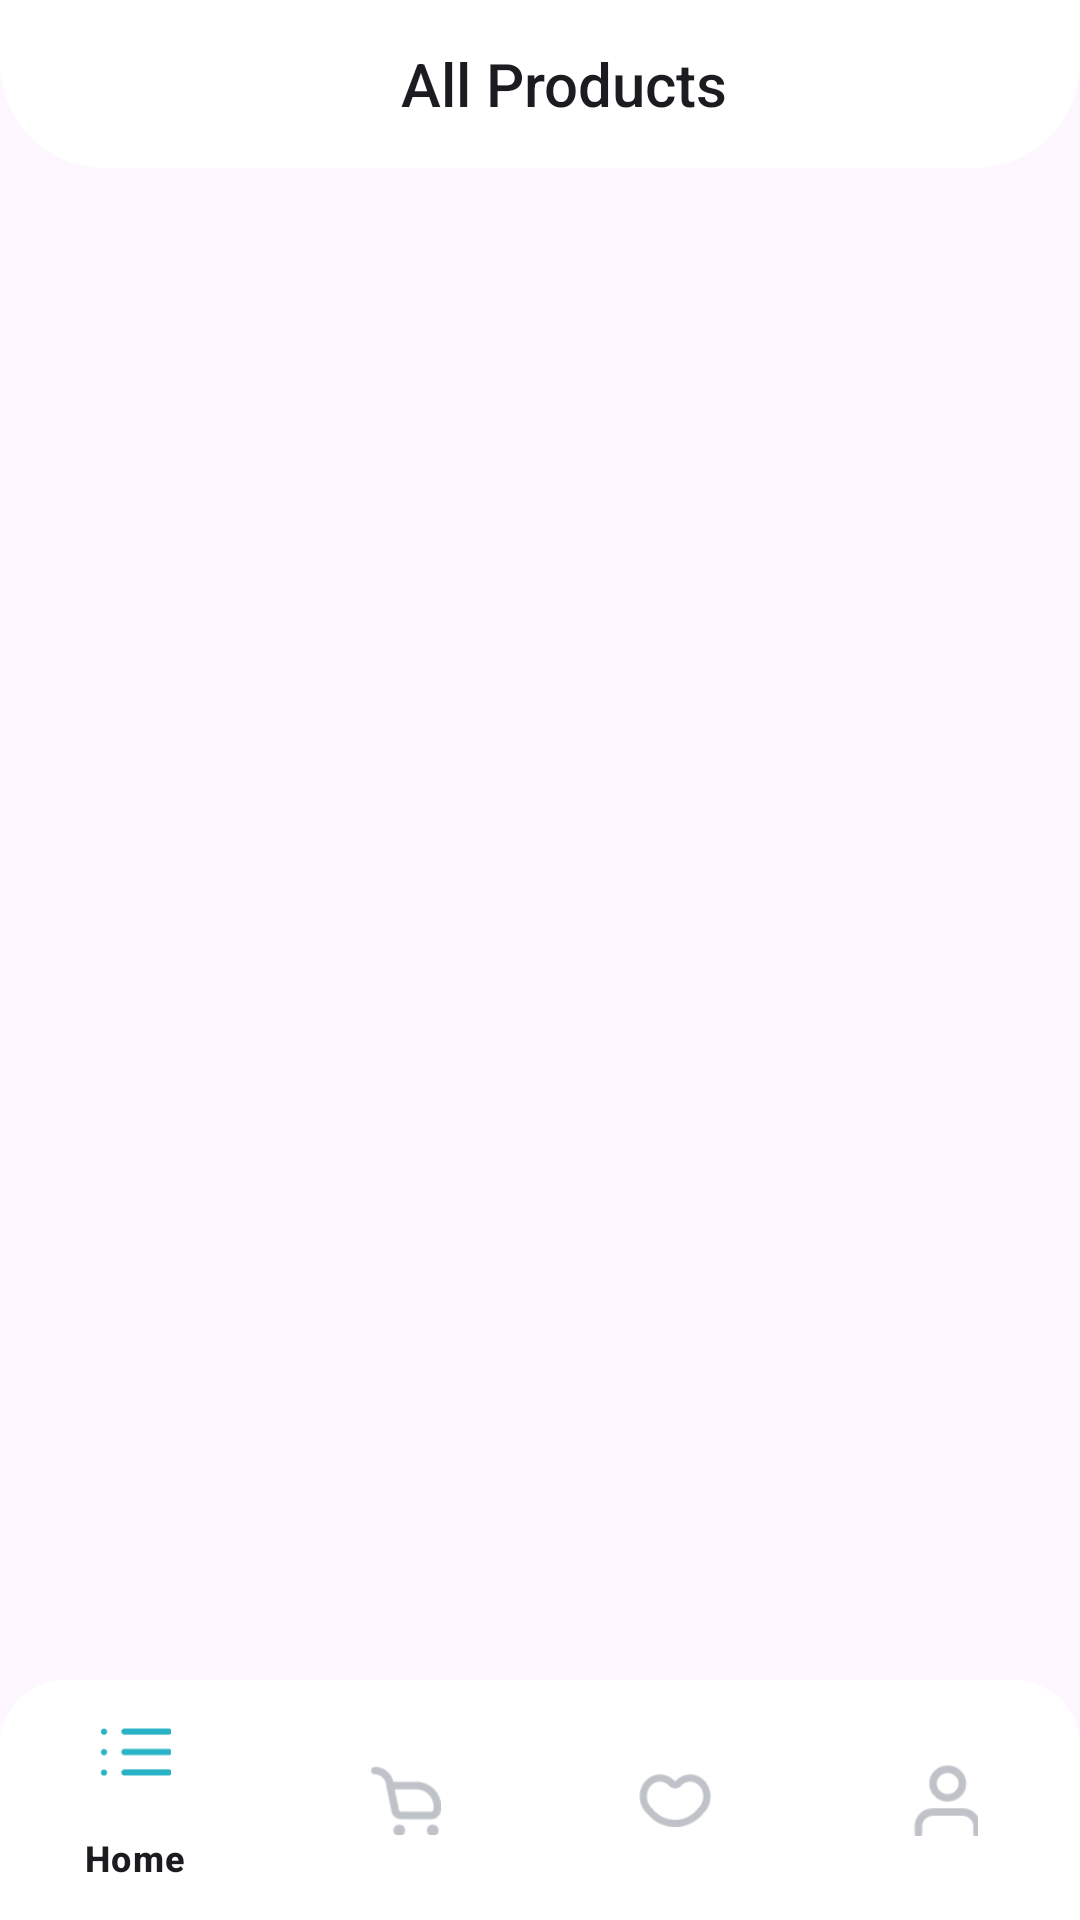

This screen was rendered from an Android layout file. Write that file and the resources it references.
<!-- AndroidManifest.xml: application theme Theme.NanoHealthSuite -->
<!-- res/layout/fragment_all_products.xml -->
<?xml version="1.0" encoding="utf-8"?>
<androidx.constraintlayout.widget.ConstraintLayout xmlns:android="http://schemas.android.com/apk/res/android"
    xmlns:app="http://schemas.android.com/apk/res-auto"
    xmlns:tools="http://schemas.android.com/tools"
    android:layout_width="match_parent"
    android:layout_height="match_parent"
    tools:context=".ui.AllProductsFragment">


    <com.google.android.material.appbar.MaterialToolbar
        android:id="@+id/tool_bar"
        style="@style/Widget.MaterialComponents.Toolbar.Primary"
        app:title="All Products"
        app:titleTextColor="@color/black"
        android:background="@drawable/rounded_toolbar_background"
        android:layout_width="match_parent"
        android:layout_height="wrap_content"
        android:layout_alignParentTop="true"
        app:layout_constraintStart_toStartOf="parent"
        app:layout_constraintTop_toTopOf="parent" >

        <TextView
            android:layout_width="match_parent"
            android:layout_height="wrap_content"
            android:gravity="center"
            android:text="@string/all_products"
            android:textAppearance="@style/TextAppearance.Widget.AppCompat.Toolbar.Title" />

    </com.google.android.material.appbar.MaterialToolbar>

    <androidx.recyclerview.widget.RecyclerView
        android:id="@+id/rv_products"
        android:layout_width="match_parent"
        android:layout_height="wrap_content"
        app:layoutManager="androidx.recyclerview.widget.LinearLayoutManager"
        android:layout_marginHorizontal="16dp"
        android:layout_marginTop="16dp"
        app:layout_constraintEnd_toEndOf="parent"
        app:layout_constraintStart_toStartOf="parent"
        app:layout_constraintTop_toBottomOf="@+id/tool_bar"
        tools:listitem="@layout/products_item" />

    <com.google.android.material.bottomnavigation.BottomNavigationView
        android:id="@+id/botttom_navigation"
        android:layout_width="fill_parent"
        android:layout_height="wrap_content"
        android:layout_alignParentBottom="true"
        app:itemIconTint="@color/selector_bottom_navigation_color"
        android:background="@drawable/rounded_background_bottom_bar"
        app:layout_constraintBottom_toBottomOf="parent"
        app:layout_constraintStart_toStartOf="parent"
        app:menu="@menu/dashboard_menu" />

</androidx.constraintlayout.widget.ConstraintLayout>
<!-- res/layout/products_item.xml (included above) -->
<?xml version="1.0" encoding="utf-8"?>
<androidx.constraintlayout.widget.ConstraintLayout xmlns:android="http://schemas.android.com/apk/res/android"
    xmlns:tools="http://schemas.android.com/tools"
    android:layout_width="match_parent"
    android:layout_marginTop="12dp"
    android:layout_height="wrap_content"
    xmlns:app="http://schemas.android.com/apk/res-auto">

    <androidx.cardview.widget.CardView
        android:id="@+id/cv_im"
        android:layout_width="0dp"
    android:layout_height="247dp"
    app:cardCornerRadius="12dp"
        android:elevation="5dp"
    app:layout_constraintStart_toStartOf="parent"
    app:layout_constraintEnd_toEndOf="parent"
    app:layout_constraintTop_toTopOf="parent">

        <ImageView
            android:id="@+id/iv_product"
            android:layout_width="match_parent"
            android:layout_height="match_parent"
            android:scaleType="centerCrop"
            android:src="@drawable/background"
            app:layout_constraintTop_toTopOf="parent"
            app:layout_constraintEnd_toEndOf="parent"
            app:layout_constraintStart_toStartOf="parent"
            tools:srcCompat="@tools:sample/backgrounds/scenic" />

        <androidx.constraintlayout.widget.ConstraintLayout
            android:id="@+id/cl_main"
            android:layout_width="match_parent"
            android:layout_height="match_parent">



            <TextView
                android:id="@+id/tx_price"
                android:layout_width="wrap_content"
                android:layout_height="wrap_content"
                android:fontFamily="@font/open_sans_bold"
                android:text="00000 AED"
                android:layout_marginStart="16dp"
                android:layout_marginBottom="12dp"
                android:textColor="@color/white"
                android:textSize="22sp"
                app:layout_constraintBottom_toBottomOf="parent"
                app:layout_constraintStart_toStartOf="parent" />


            <LinearLayout
                android:id="@+id/linearLayout"
                android:layout_width="wrap_content"
                android:layout_height="wrap_content"
                android:gravity="start"
                android:orientation="horizontal"
                app:layout_constraintBottom_toBottomOf="parent"
                app:layout_constraintEnd_toEndOf="parent">

                <RatingBar
                    android:id="@+id/ratingBar"
                    android:isIndicator="true"
                    android:layout_width="wrap_content"
                    android:layout_height="wrap_content"
                    android:layout_marginEnd="-105dp"
                    android:layout_marginBottom="-16dp"
                    android:transformPivotX="0dp"
                    android:theme="@style/RatingBar" />

            </LinearLayout>
        </androidx.constraintlayout.widget.ConstraintLayout>
    </androidx.cardview.widget.CardView>

    <TextView
        android:id="@+id/tv_desc"
        android:layout_width="wrap_content"
        android:layout_height="wrap_content"
        android:layout_marginTop="22dp"
        android:fontFamily="sans-serif"
        android:layout_marginStart="2dp"
        android:text="Products Name"
        android:textColor="#444B51"
        android:textStyle="italic"
        app:layout_constraintStart_toStartOf="parent"
        app:layout_constraintTop_toBottomOf="@id/cv_im" />

    <TextView
        android:id="@+id/tv_description"
        android:layout_width="wrap_content"
        android:layout_height="wrap_content"
        android:layout_marginTop="6dp"
        android:fontFamily="@font/open_sans_reg"
        android:text="Lorem ipsum dolor sit amet, consectetur adipiscing elit, sed do eiusmod tempor incididunt ut labore et dolore magna"
        android:textColor="#444B51"
        android:layout_marginStart="2dp"
        app:layout_constraintStart_toStartOf="parent"
        app:layout_constraintTop_toBottomOf="@id/tv_desc" />


    <View
        android:layout_width="match_parent"
        android:layout_height="1.5dp"
        android:layout_marginTop="35dp"
        android:layout_marginBottom="22dp"
        app:layout_constraintBottom_toBottomOf="parent"
        app:layout_constraintStart_toStartOf="parent"
        app:layout_constraintTop_toBottomOf="@id/tv_description"
        android:background="#D8D8D8" />


</androidx.constraintlayout.widget.ConstraintLayout>
<!-- resources referenced by this layout -->
<resources>
  <color name="black">#FF000000</color>
  <color name="white">#FFFFFFFF</color>
  <!-- drawable background: png bitmap (drawable, 253864 bytes) -->
  <!-- drawable rounded_background_bottom_bar (drawable) -->
  <?xml version="1.0" encoding="utf-8"?>
  <shape xmlns:android="http://schemas.android.com/apk/res/android"
      >
      <corners
          android:topLeftRadius="22dp"
          android:topRightRadius="22dp" />
      <solid android:color="#FFFF" />
  </shape>
  <!-- drawable rounded_toolbar_background (drawable) -->
  <?xml version="1.0" encoding="utf-8"?>
  <shape xmlns:android="http://schemas.android.com/apk/res/android"
      >
      <corners
          android:bottomLeftRadius="35dp"
          android:bottomRightRadius="35dp" />
      <solid android:color="#FFFF" />
  </shape>
  <string name="all_products">All Products</string>
  <style name="RatingBar" parent="Theme.AppCompat">
          <item name="colorControlNormal">@color/gray</item>
          <item name="colorControlActivated">@color/yellow</item>
          <item name="android:minHeight">24dp</item>  
          <item name="android:maxHeight">24dp</item>
          <item name="android:scaleX">0.5</item>
          <item name="android:scaleY">0.5</item>
      </style>
  <style name="Theme.NanoHealthSuite" parent="Base.Theme.NanoHealthSuite" />
  <color name="gray">#D9D9D9</color>
  <color name="yellow">#FFE072</color>
  <style name="Base.Theme.NanoHealthSuite" parent="Theme.Material3.DayNight.NoActionBar">
          
          
          <item name="android:windowLightStatusBar">true</item>
      </style>
</resources>
